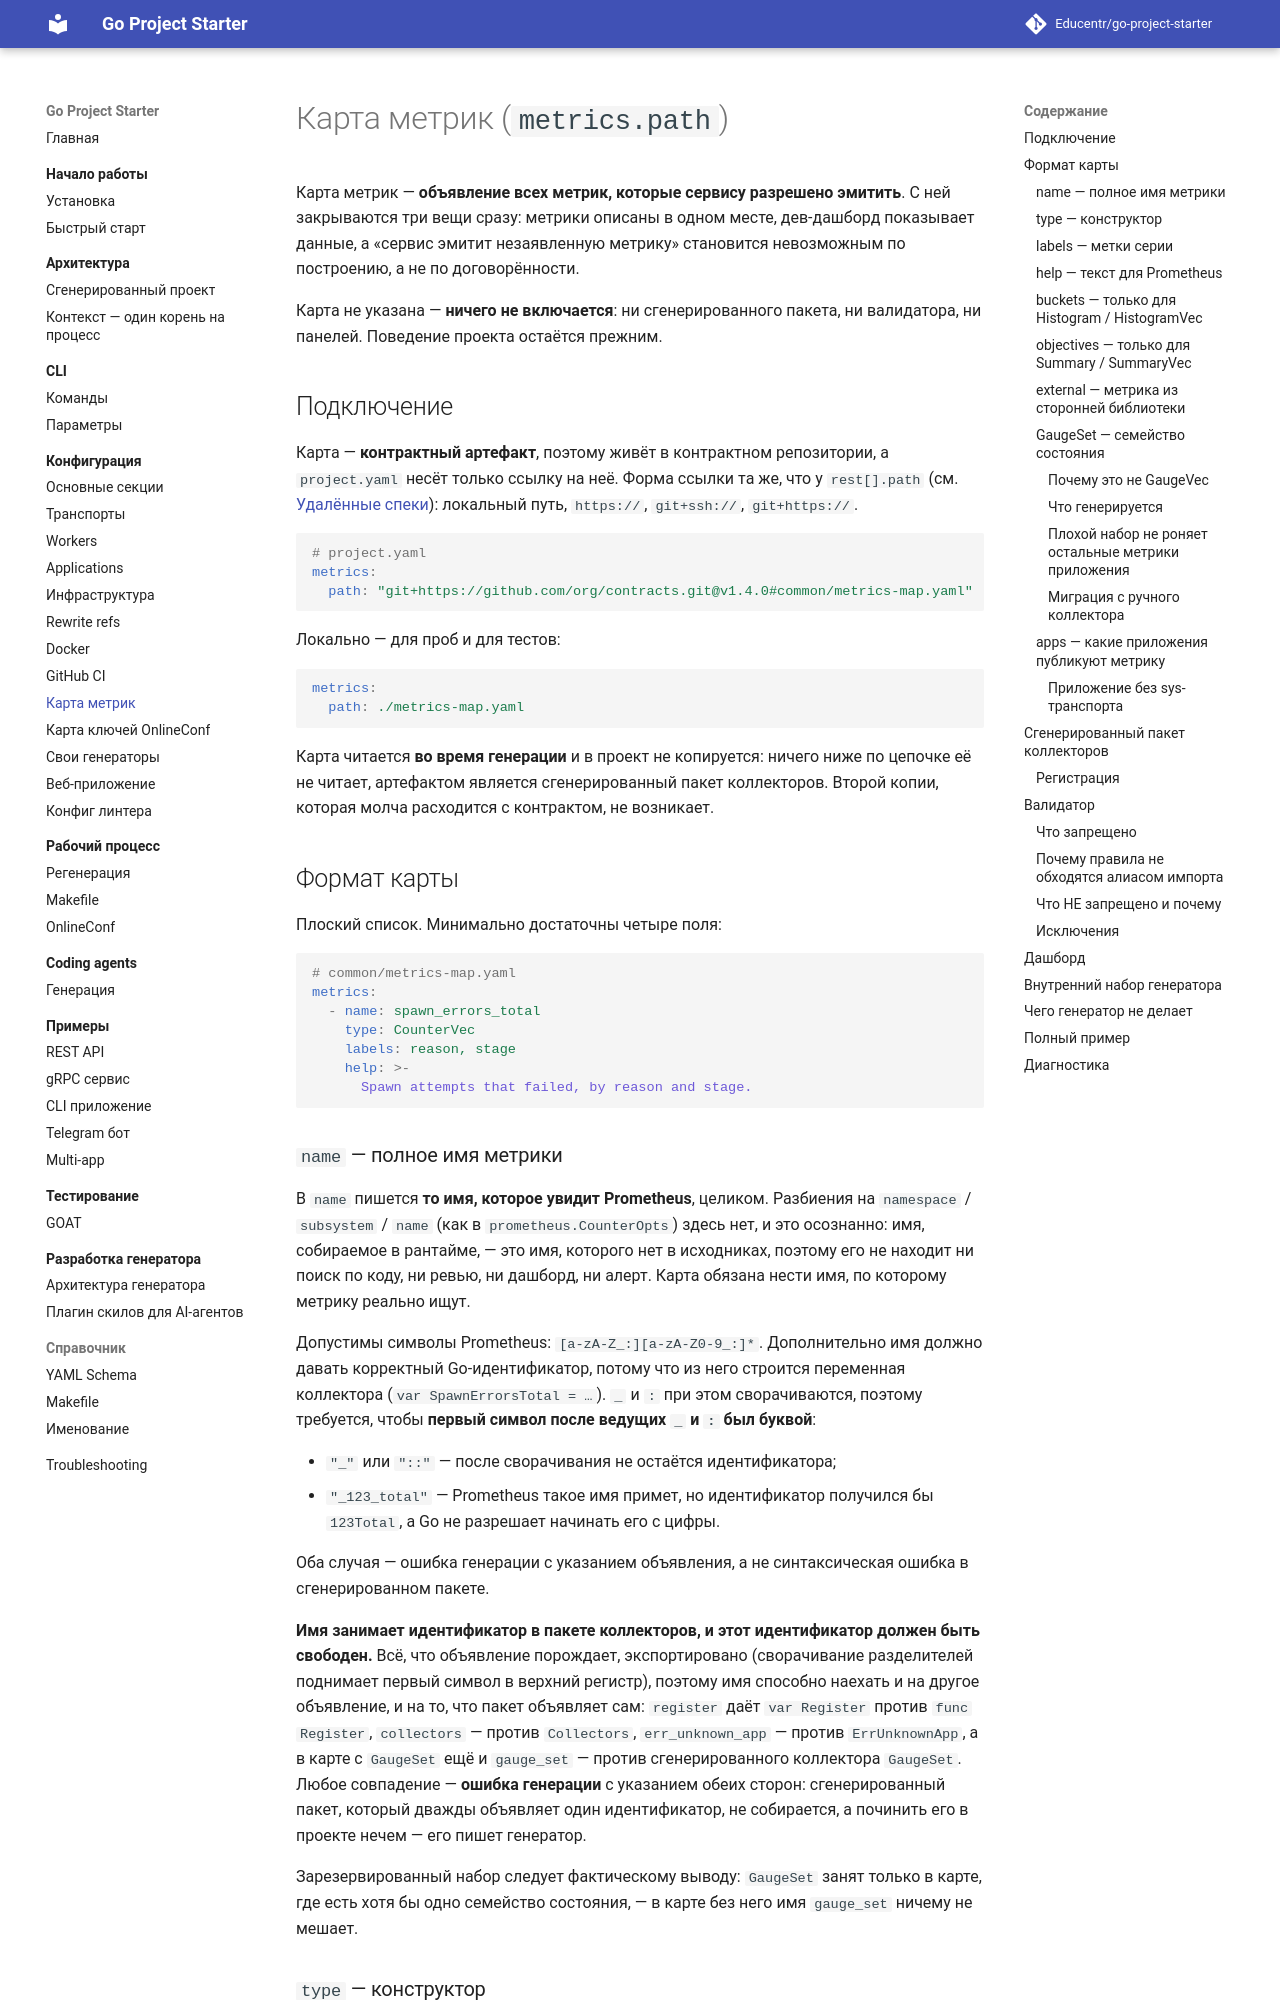

repository: Educentr/go-project-starter · page: configuration/metrics-map/index.html · generator: mkdocs

# Карта метрик (`metrics.path`)

Карта метрик — **объявление всех метрик, которые сервису разрешено эмитить**. С ней закрываются три вещи сразу: метрики описаны в одном месте, дев-дашборд показывает данные, а «сервис эмитит незаявленную метрику» становится невозможным по построению, а не по договорённости.

Карта не указана — **ничего не включается**: ни сгенерированного пакета, ни валидатора, ни панелей. Поведение проекта остаётся прежним.

## Подключение

Карта — **контрактный артефакт**, поэтому живёт в контрактном репозитории, а `project.yaml` несёт только ссылку на неё. Форма ссылки та же, что у `rest[].path` (см. [Удалённые спеки](remote-specs.md)): локальный путь, `https://`, `git+ssh://`, `git+https://`.

```yaml
# project.yaml
metrics:
  path: "git+https://github.com/org/contracts.git@v1.4.0#common/metrics-map.yaml"
```

Локально — для проб и для тестов:

```yaml
metrics:
  path: ./metrics-map.yaml
```

Карта читается **во время генерации** и в проект не копируется: ничего ниже по цепочке её не читает, артефактом является сгенерированный пакет коллекторов. Второй копии, которая молча расходится с контрактом, не возникает.

## Формат карты

Плоский список. Минимально достаточны четыре поля:

```yaml
# common/metrics-map.yaml
metrics:
  - name: spawn_errors_total
    type: CounterVec
    labels: reason, stage
    help: >-
      Spawn attempts that failed, by reason and stage.
```

### `name` — полное имя метрики

В `name` пишется **то имя, которое увидит Prometheus**, целиком. Разбиения на `namespace` / `subsystem` / `name` (как в `prometheus.CounterOpts`) здесь нет, и это осознанно: имя, собираемое в рантайме, — это имя, которого нет в исходниках, поэтому его не находит ни поиск по коду, ни ревью, ни дашборд, ни алерт. Карта обязана нести имя, по которому метрику реально ищут.

Допустимы символы Prometheus: `[a-zA-Z_:][a-zA-Z0-9_:]*`. Дополнительно имя должно давать корректный Go-идентификатор, потому что из него строится переменная коллектора (`var SpawnErrorsTotal = …`). `_` и `:` при этом сворачиваются, поэтому требуется, чтобы **первый символ после ведущих `_` и `:` был буквой**:

- `"_"` или `"::"` — после сворачивания не остаётся идентификатора;
- `"_123_total"` — Prometheus такое имя примет, но идентификатор получился бы `123Total`, а Go не разрешает начинать его с цифры.

Оба случая — ошибка генерации с указанием объявления, а не синтаксическая ошибка в сгенерированном пакете.

**Имя занимает идентификатор в пакете коллекторов, и этот идентификатор должен быть свободен.** Всё, что объявление порождает, экспортировано (сворачивание разделителей поднимает первый символ в верхний регистр), поэтому имя способно наехать и на другое объявление, и на то, что пакет объявляет сам: `register` даёт `var Register` против `func Register`, `collectors` — против `Collectors`, `err_unknown_app` — против `ErrUnknownApp`, а в карте с `GaugeSet` ещё и `gauge_set` — против сгенерированного коллектора `GaugeSet`. Любое совпадение — **ошибка генерации** с указанием обеих сторон: сгенерированный пакет, который дважды объявляет один идентификатор, не собирается, а починить его в проекте нечем — его пишет генератор.

Зарезервированный набор следует фактическому выводу: `GaugeSet` занят только в карте, где есть хотя бы одно семейство состояния, — в карте без него имя `gauge_set` ничему не мешает.
